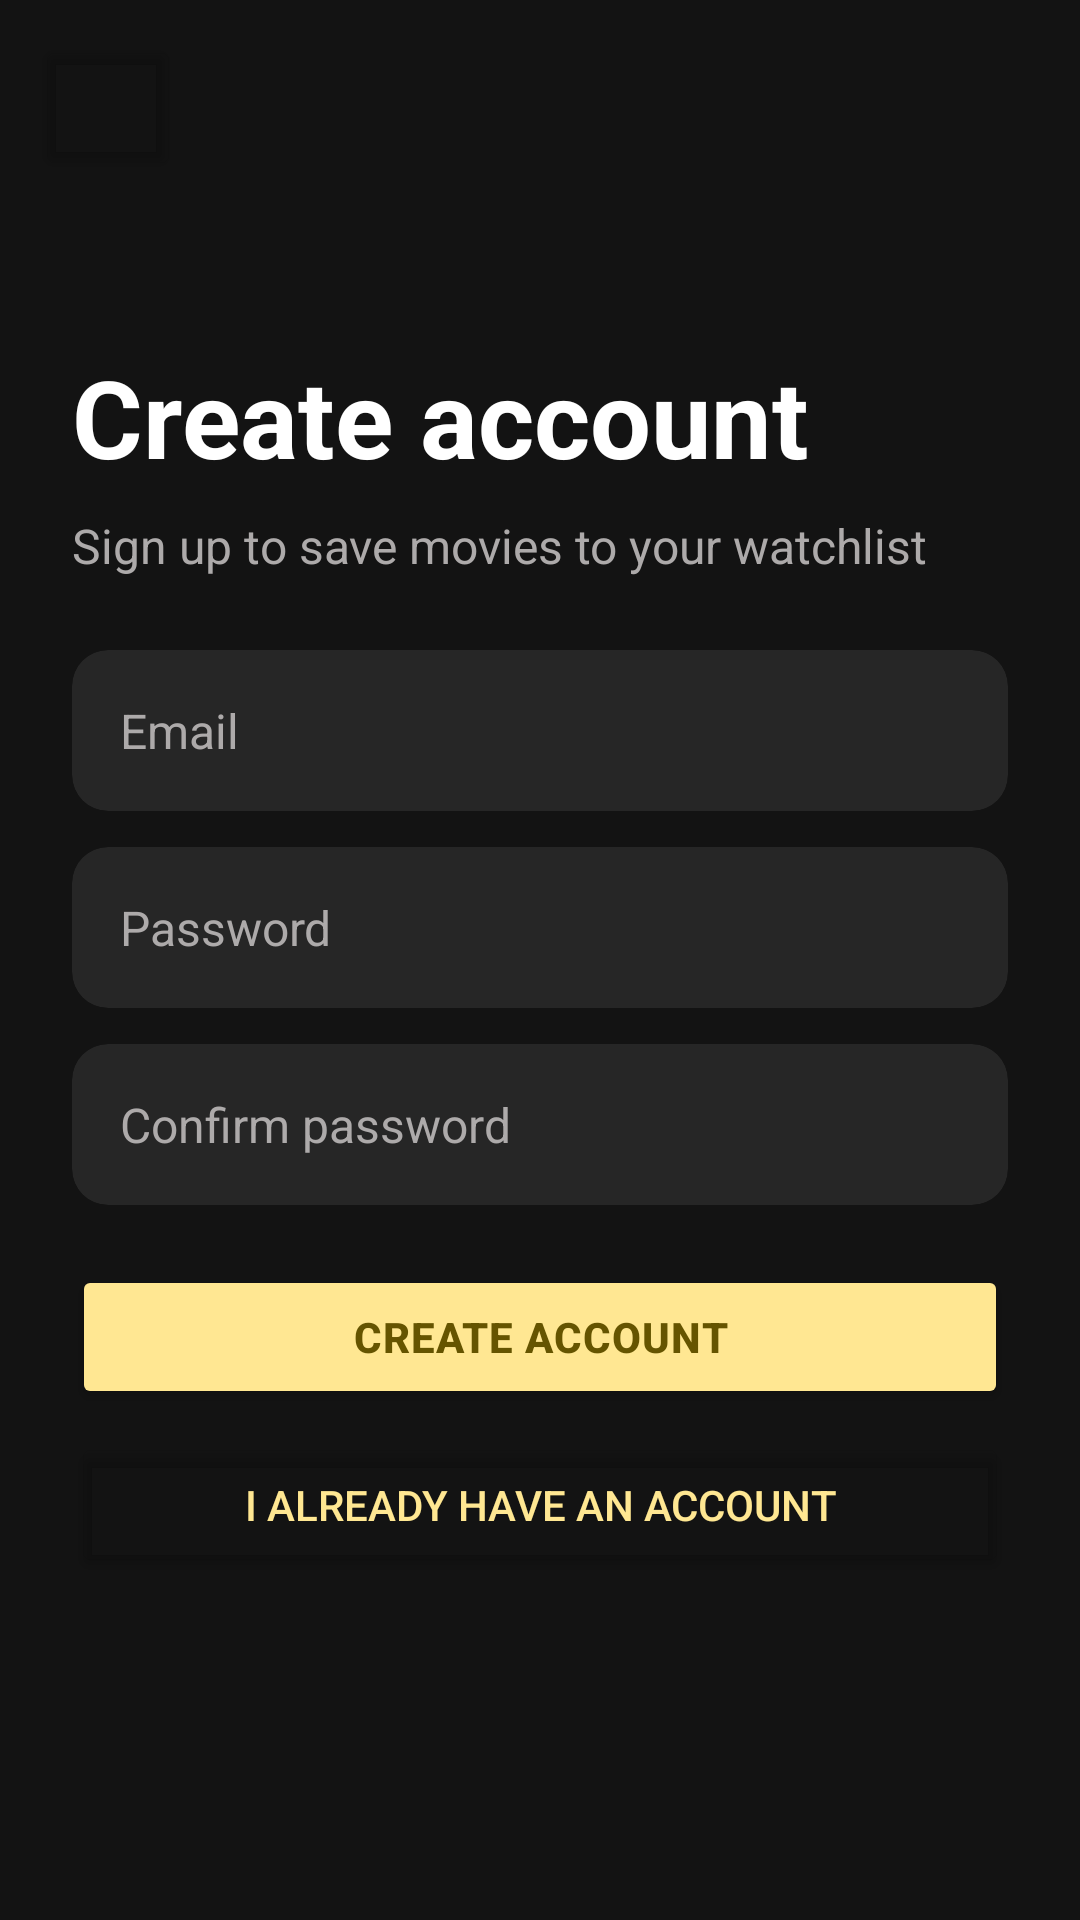

Here is an Android app screen rendered from its layout file. Give the layout XML and the strings, colors and styles it references.
<!-- AndroidManifest.xml: application theme Theme.Parcial1amacn4adebandi_juan -->
<!-- res/layout/activity_signup.xml -->
<?xml version="1.0" encoding="utf-8"?>
<androidx.constraintlayout.widget.ConstraintLayout xmlns:android="http://schemas.android.com/apk/res/android"
    xmlns:app="http://schemas.android.com/apk/res-auto"
    android:id="@+id/signup_root"
    android:layout_width="match_parent"
    android:layout_height="match_parent"
    android:background="@color/bg_surface"
    android:fitsSystemWindows="true">

    <Button
        android:id="@+id/signup_BtnBack"
        android:layout_width="@dimen/icon_xl"
        android:layout_height="@dimen/icon_xl"
        android:layout_margin="@dimen/spacing_3"
        android:insetTop="0dp"
        android:insetBottom="0dp"
        app:backgroundTint="@android:color/transparent"
        app:cornerRadius="@dimen/radius_full"
        app:icon="@drawable/ic_arrow_back"
        app:iconGravity="textStart"
        app:iconPadding="0dp"
        app:iconTint="@color/text_title"
        app:layout_constraintStart_toStartOf="parent"
        app:layout_constraintTop_toTopOf="parent" />

    <LinearLayout
        android:layout_width="match_parent"
        android:layout_height="wrap_content"
        android:orientation="vertical"
        android:paddingHorizontal="@dimen/spacing_6"
        app:layout_constraintBottom_toBottomOf="parent"
        app:layout_constraintTop_toTopOf="parent">

        <TextView
            android:layout_width="match_parent"
            android:layout_height="wrap_content"
            android:layout_marginBottom="@dimen/spacing_2"
            android:text="@string/signup_title"
            android:textColor="@color/text_title"
            android:textSize="@dimen/text_4xl"
            android:textStyle="bold" />

        <TextView
            android:id="@+id/signup_Subtitle"
            android:layout_width="match_parent"
            android:layout_height="wrap_content"
            android:layout_marginBottom="@dimen/spacing_6"
            android:text="@string/signup_subtitle"
            android:textColor="@color/text_primary"
            android:textSize="@dimen/text_base" />

        <com.google.android.material.card.MaterialCardView
            android:layout_width="match_parent"
            android:layout_height="wrap_content"
            android:layout_marginBottom="@dimen/spacing_3"
            app:cardBackgroundColor="@color/bg_navbar"
            app:cardCornerRadius="@dimen/radius_xl"
            app:strokeWidth="0dp">

            <EditText
                android:id="@+id/signup_Email"
                android:layout_width="match_parent"
                android:layout_height="wrap_content"
                android:background="@android:color/transparent"
                android:hint="@string/signup_emailHint"
                android:inputType="textEmailAddress"
                android:maxLines="1"
                android:padding="@dimen/spacing_4"
                android:textColor="@color/text_title"
                android:textColorHint="@color/text_primary"
                android:textSize="@dimen/text_base" />
        </com.google.android.material.card.MaterialCardView>

        <com.google.android.material.card.MaterialCardView
            android:layout_width="match_parent"
            android:layout_height="wrap_content"
            android:layout_marginBottom="@dimen/spacing_3"
            app:cardBackgroundColor="@color/bg_navbar"
            app:cardCornerRadius="@dimen/radius_xl"
            app:strokeWidth="0dp">

            <EditText
                android:id="@+id/signup_Password"
                android:layout_width="match_parent"
                android:layout_height="wrap_content"
                android:background="@android:color/transparent"
                android:hint="@string/signup_passwordHint"
                android:inputType="textPassword"
                android:maxLines="1"
                android:padding="@dimen/spacing_4"
                android:textColor="@color/text_title"
                android:textColorHint="@color/text_primary"
                android:textSize="@dimen/text_base" />
        </com.google.android.material.card.MaterialCardView>

        <com.google.android.material.card.MaterialCardView
            android:layout_width="match_parent"
            android:layout_height="wrap_content"
            android:layout_marginBottom="@dimen/spacing_5"
            app:cardBackgroundColor="@color/bg_navbar"
            app:cardCornerRadius="@dimen/radius_xl"
            app:strokeWidth="0dp">

            <EditText
                android:id="@+id/signup_Confirm"
                android:layout_width="match_parent"
                android:layout_height="wrap_content"
                android:background="@android:color/transparent"
                android:hint="@string/signup_confirmHint"
                android:inputType="textPassword"
                android:maxLines="1"
                android:padding="@dimen/spacing_4"
                android:textColor="@color/text_title"
                android:textColorHint="@color/text_primary"
                android:textSize="@dimen/text_base" />
        </com.google.android.material.card.MaterialCardView>

        <Button
            android:id="@+id/signup_BtnCreate"
            android:layout_width="match_parent"
            android:layout_height="@dimen/icon_xl"
            android:letterSpacing="@dimen/ls_wide"
            android:text="@string/signup_btnCreate"
            android:textColor="@color/text_selected"
            android:textStyle="bold"
            app:backgroundTint="@color/bg_selected"
            app:cornerRadius="@dimen/radius_md" />

        <Button
            android:id="@+id/signup_BtnHaveAccount"
            android:layout_width="match_parent"
            android:layout_height="@dimen/icon_xl"
            android:layout_marginTop="@dimen/spacing_2"
            android:text="@string/signup_btnHaveAccount"
            android:textColor="@color/text_secondary"
            app:backgroundTint="@android:color/transparent"
            app:cornerRadius="@dimen/radius_md"
            app:strokeColor="@color/border_default"
            app:strokeWidth="@dimen/stroke_width" />

        <ProgressBar
            android:id="@+id/signup_Progress"
            android:layout_width="wrap_content"
            android:layout_height="wrap_content"
            android:layout_gravity="center"
            android:layout_marginTop="@dimen/spacing_4"
            android:visibility="gone" />
    </LinearLayout>

</androidx.constraintlayout.widget.ConstraintLayout>
<!-- resources referenced by this layout -->
<resources>
  <color name="bg_navbar">#262626</color>
  <color name="bg_selected">#FFE792</color>
  <color name="bg_surface">#131313</color>
  <color name="border_default">#484848</color>
  <color name="text_primary">#ADAAAA</color>
  <color name="text_secondary">#FFE792</color>
  <color name="text_selected">#655400</color>
  <color name="text_title">#FFFFFF</color>
  <dimen name="icon_xl">48dp</dimen>
  <item name="ls_wide" format="float" type="dimen">0.025</item>
  <dimen name="radius_full">9999dp</dimen>
  <dimen name="radius_md">6dp</dimen>
  <dimen name="radius_xl">12dp</dimen>
  <dimen name="spacing_2">8dp</dimen>
  <dimen name="spacing_3">12dp</dimen>
  <dimen name="spacing_4">16dp</dimen>
  <dimen name="spacing_5">20dp</dimen>
  <dimen name="spacing_6">24dp</dimen>
  <dimen name="stroke_width">1dp</dimen>
  <dimen name="text_4xl">36sp</dimen>
  <dimen name="text_base">16sp</dimen>
  <string name="signup_btnCreate">Create account</string>
  <string name="signup_btnHaveAccount">I already have an account</string>
  <string name="signup_confirmHint">Confirm password</string>
  <string name="signup_emailHint">Email</string>
  <string name="signup_passwordHint">Password</string>
  <string name="signup_subtitle">Sign up to save movies to your watchlist</string>
  <string name="signup_title">Create account</string>
  <style name="Theme.Parcial1amacn4adebandi_juan" parent="Base.Theme.Parcial1amacn4adebandi_juan" />
  <style name="Base.Theme.Parcial1amacn4adebandi_juan" parent="Theme.Material3.DayNight.NoActionBar">
          
          
      </style>
</resources>
